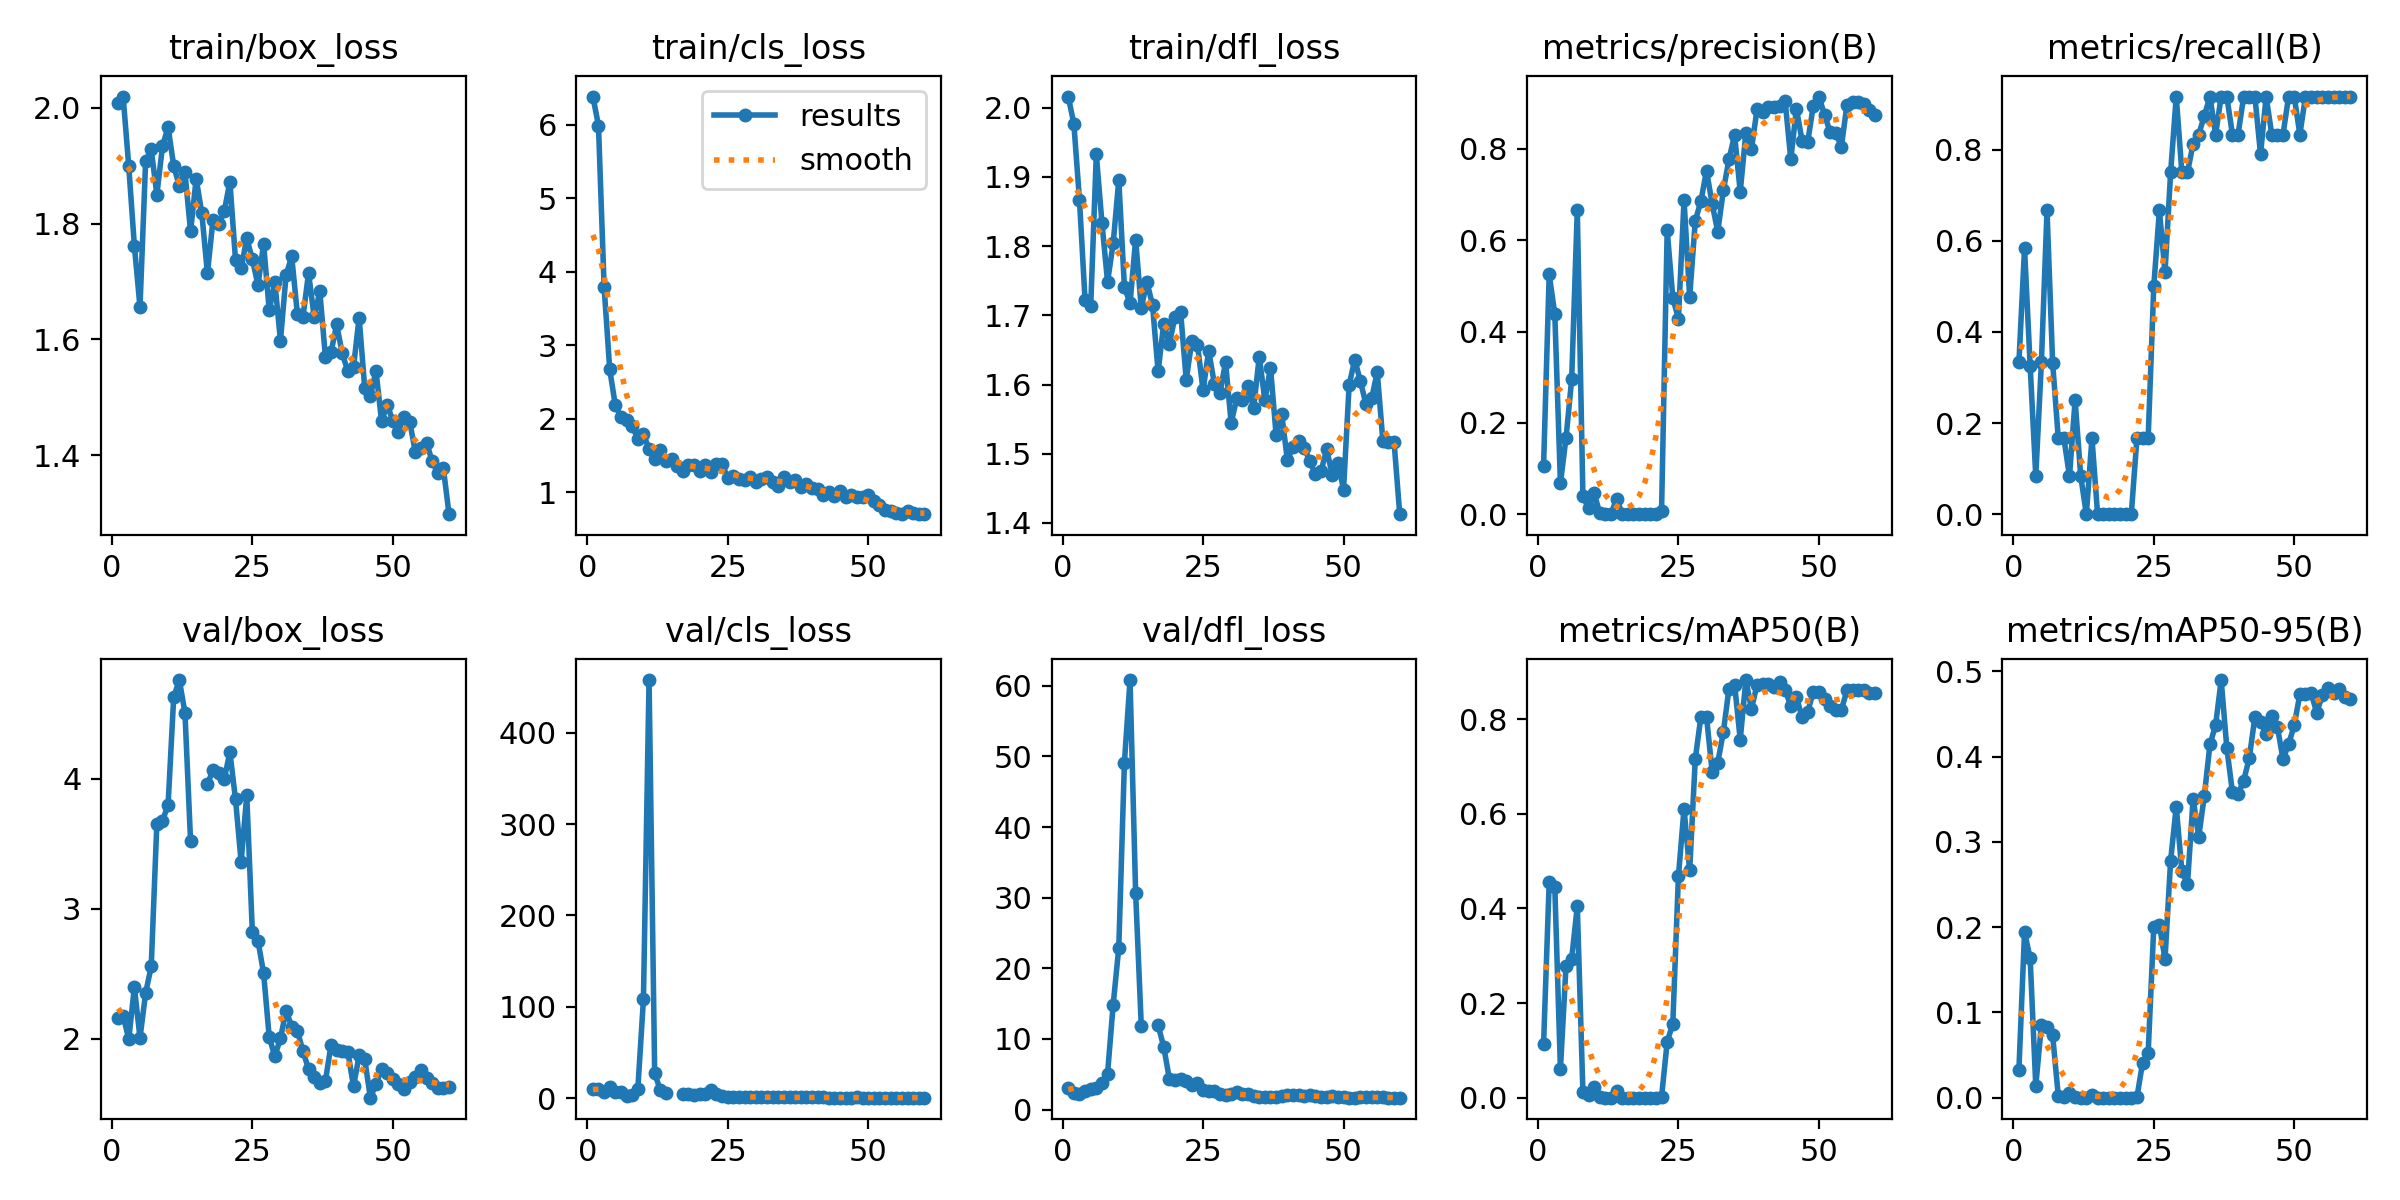

The table this chart was drawn from, first rows:
epoch, time, train/box_loss, train/cls_loss, train/dfl_loss, metrics/precision(B), metrics/recall(B), metrics/mAP50(B), metrics/mAP50-95(B), val/box_loss, val/cls_loss, val/dfl_loss, lr/pg0, lr/pg1, lr/pg2
1, 5.714, 2.008, 6.385, 2.016, 0.1057, 0.3333, 0.1133, 0.03294, 2.156, 10.04, 3.032, 0.00012, 0.00012, 0.00012
2, 8.597, 2.02, 5.991, 1.977, 0.5254, 0.5833, 0.4553, 0.1943, 2.176, 10.17, 2.284, 0.0002557, 0.0002557, 0.0002557
3, 12.56, 1.899, 3.795, 1.867, 0.4383, 0.3259, 0.4449, 0.1635, 1.996, 6.692, 2.158, 0.0003868, 0.0003868, 0.0003868
4, 15.28, 1.762, 2.67, 1.722, 0.06778, 0.08333, 0.06078, 0.01386, 2.393, 12.92, 2.599, 0.0005133, 0.0005133, 0.0005133
5, 18.03, 1.656, 2.18, 1.713, 0.1675, 0.3333, 0.2789, 0.08502, 2.006, 6.787, 2.906, 0.0006351, 0.0006351, 0.0006351
6, 20.66, 1.908, 2.027, 1.932, 0.2953, 0.6667, 0.2935, 0.0832, 2.35, 6.491, 3.118, 0.0007524, 0.0007524, 0.0007524
7, 23.85, 1.928, 1.976, 1.834, 0.666, 0.3325, 0.4046, 0.07328, 2.555, 2.734, 3.769, 0.000865, 0.000865, 0.000865
8, 27.09, 1.85, 1.904, 1.748, 0.03997, 0.1667, 0.01229, 0.00243, 3.651, 3.438, 5.064, 0.0009729, 0.0009729, 0.0009729
9, 29.68, 1.934, 1.724, 1.804, 0.01271, 0.1667, 0.00581, 0.00123, 3.673, 10.26, 14.85, 0.001076, 0.001076, 0.001076
10, 32.41, 1.967, 1.794, 1.895, 0.04545, 0.08333, 0.02326, 0.00509, 3.798, 108.2, 22.93, 0.001175, 0.001175, 0.001175
11, 35.06, 1.9, 1.58, 1.741, 0.00268, 0.25, 0.00181, 0.0003, 4.626, 457.4, 49.14, 0.001269, 0.001269, 0.001269
12, 38.65, 1.865, 1.451, 1.717, 0.00041, 0.08333, 0.00024, 0.00015, 4.757, 27.54, 60.83, 0.001359, 0.001359, 0.001359
13, 41.21, 1.89, 1.575, 1.809, 0, 0, 0, 0, 4.507, 8.898, 30.61, 0.001444, 0.001444, 0.001444
14, 43.94, 1.787, 1.428, 1.71, 0.03411, 0.1667, 0.01466, 0.00312, 3.518, 6.168, 11.88, 0.001524, 0.001524, 0.001524
15, 46.46, 1.878, 1.456, 1.748, 0, 0, 0, 0, nan, nan, nan, 0.001538, 0.001538, 0.001538
16, 49.2, 1.818, 1.359, 1.715, 0, 0, 0, 0, nan, nan, nan, 0.001505, 0.001505, 0.001505
17, 52.59, 1.714, 1.282, 1.619, 0, 0, 0, 0, 3.954, 4.638, 11.91, 0.001472, 0.001472, 0.001472
18, 55.16, 1.807, 1.362, 1.688, 0, 0, 0, 0, 4.069, 4.646, 8.874, 0.001439, 0.001439, 0.001439
19, 57.85, 1.8, 1.363, 1.659, 0, 0, 0, 0, 4.046, 4.078, 4.363, 0.001406, 0.001406, 0.001406
20, 60.41, 1.822, 1.286, 1.698, 0, 0, 0, 0, 3.997, 4.247, 4.178, 0.001373, 0.001373, 0.001373
21, 63.45, 1.873, 1.365, 1.705, 0, 0, 0, 0, 4.203, 4.556, 4.259, 0.00134, 0.00134, 0.00134
22, 66.63, 1.738, 1.276, 1.607, 0.0075, 0.1667, 0.00169, 0.00034, 3.839, 9.023, 4.101, 0.001307, 0.001307, 0.001307
23, 69.28, 1.723, 1.384, 1.663, 0.622, 0.1667, 0.1179, 0.04068, 3.358, 5.139, 3.446, 0.001274, 0.001274, 0.001274
24, 71.92, 1.775, 1.378, 1.658, 0.474, 0.1667, 0.1565, 0.05229, 3.871, 2.833, 3.715, 0.001241, 0.001241, 0.001241
25, 74.43, 1.739, 1.197, 1.591, 0.4282, 0.5, 0.4677, 0.2004, 2.816, 1.858, 2.833, 0.001208, 0.001208, 0.001208
26, 78.2, 1.694, 1.213, 1.649, 0.6878, 0.6667, 0.6111, 0.2025, 2.751, 1.517, 2.632, 0.001175, 0.001175, 0.001175
27, 80.93, 1.765, 1.178, 1.601, 0.4757, 0.5307, 0.4802, 0.1626, 2.503, 1.694, 2.559, 0.001142, 0.001142, 0.001142
28, 83.55, 1.65, 1.166, 1.588, 0.6424, 0.75, 0.7157, 0.278, 2.01, 1.325, 2.129, 0.001109, 0.001109, 0.001109
29, 86.23, 1.699, 1.207, 1.632, 0.6857, 0.9167, 0.8054, 0.3412, 1.865, 1.261, 2.066, 0.001076, 0.001076, 0.001076
30, 89.12, 1.598, 1.134, 1.544, 0.7524, 0.75, 0.8052, 0.2659, 2.002, 1.352, 2.152, 0.001043, 0.001043, 0.001043
31, 92.5, 1.711, 1.182, 1.58, 0.6798, 0.75, 0.6892, 0.2502, 2.215, 1.273, 2.507, 0.00101, 0.00101, 0.00101
32, 95.11, 1.744, 1.206, 1.578, 0.6188, 0.8127, 0.7078, 0.3507, 2.092, 1.252, 2.205, 0.000977, 0.000977, 0.000977
33, 97.73, 1.645, 1.143, 1.597, 0.7096, 0.8333, 0.7731, 0.3059, 2.06, 1.091, 2.133, 0.000944, 0.000944, 0.000944
34, 100.2, 1.639, 1.08, 1.566, 0.7774, 0.8744, 0.8649, 0.3543, 1.905, 1.134, 1.897, 0.000911, 0.000911, 0.000911
35, 103.8, 1.715, 1.201, 1.64, 0.8307, 0.9167, 0.8731, 0.4143, 1.765, 0.9559, 1.766, 0.000878, 0.000878, 0.000878
36, 106.7, 1.639, 1.131, 1.577, 0.706, 0.8333, 0.757, 0.4367, 1.703, 1.127, 1.75, 0.000845, 0.000845, 0.000845
37, 109.6, 1.683, 1.165, 1.624, 0.8352, 0.9167, 0.8828, 0.4898, 1.657, 0.981, 1.702, 0.000812, 0.000812, 0.000812
38, 112.2, 1.57, 1.076, 1.527, 0.8005, 0.9167, 0.8217, 0.4103, 1.673, 0.9472, 1.793, 0.000779, 0.000779, 0.000779
39, 115.2, 1.578, 1.105, 1.557, 0.8871, 0.8333, 0.8733, 0.3581, 1.953, 1.127, 1.98, 0.000746, 0.000746, 0.000746
40, 118.7, 1.626, 1.06, 1.491, 0.8815, 0.8333, 0.8737, 0.3561, 1.914, 1.079, 2.011, 0.000713, 0.000713, 0.000713
41, 121.3, 1.576, 1.043, 1.509, 0.8924, 0.9167, 0.8735, 0.3718, 1.904, 1.033, 2.006, 0.00068, 0.00068, 0.00068
42, 124, 1.545, 0.9645, 1.518, 0.8921, 0.9167, 0.868, 0.3985, 1.895, 0.9521, 2.024, 0.000647, 0.000647, 0.000647
43, 126.7, 1.552, 0.9977, 1.509, 0.8949, 0.9167, 0.8778, 0.4465, 1.632, 0.871, 1.867, 0.000614, 0.000614, 0.000614
44, 130.4, 1.638, 0.9402, 1.489, 0.9043, 0.7899, 0.8622, 0.4404, 1.87, 0.7924, 2.02, 0.000581, 0.000581, 0.000581
45, 133.1, 1.516, 1.014, 1.47, 0.7772, 0.9167, 0.8277, 0.4267, 1.84, 0.8402, 1.936, 0.000548, 0.000548, 0.000548
46, 135.8, 1.502, 0.9351, 1.475, 0.8882, 0.8333, 0.8473, 0.4479, 1.545, 0.812, 1.752, 0.000515, 0.000515, 0.000515
47, 138.4, 1.546, 0.962, 1.507, 0.8182, 0.8333, 0.8043, 0.4351, 1.649, 0.7768, 1.822, 0.000482, 0.000482, 0.000482
48, 141.1, 1.458, 0.9284, 1.469, 0.8145, 0.8333, 0.8148, 0.3968, 1.769, 0.9457, 1.878, 0.000449, 0.000449, 0.000449
49, 144.5, 1.488, 0.9294, 1.487, 0.8942, 0.9167, 0.8579, 0.4146, 1.737, 0.8829, 1.821, 0.000416, 0.000416, 0.000416
50, 147.1, 1.459, 0.9562, 1.448, 0.9148, 0.9167, 0.8583, 0.4367, 1.692, 0.7668, 1.729, 0.000383, 0.000383, 0.000383
51, 152.2, 1.441, 0.8725, 1.6, 0.8751, 0.8333, 0.8424, 0.4731, 1.652, 0.7432, 1.687, 0.00035, 0.00035, 0.00035
52, 155.9, 1.467, 0.8297, 1.636, 0.8369, 0.9167, 0.8279, 0.473, 1.614, 0.7578, 1.678, 0.000317, 0.000317, 0.000317
53, 158.8, 1.458, 0.7564, 1.605, 0.8352, 0.9167, 0.8188, 0.4749, 1.666, 0.7511, 1.72, 0.000284, 0.000284, 0.000284
54, 161.5, 1.405, 0.7472, 1.571, 0.8048, 0.9167, 0.8198, 0.4514, 1.708, 0.7385, 1.742, 0.000251, 0.000251, 0.000251
55, 164.2, 1.413, 0.7184, 1.58, 0.8971, 0.9167, 0.861, 0.4721, 1.76, 0.7506, 1.775, 0.000218, 0.000218, 0.000218
56, 166.8, 1.422, 0.7059, 1.618, 0.9018, 0.9167, 0.8611, 0.4804, 1.695, 0.7298, 1.729, 0.000185, 0.000185, 0.000185
57, 170.3, 1.39, 0.7372, 1.519, 0.9025, 0.9167, 0.8616, 0.4743, 1.659, 0.7206, 1.704, 0.000152, 0.000152, 0.000152
58, 172.9, 1.369, 0.7159, 1.517, 0.8979, 0.9167, 0.8618, 0.4789, 1.619, 0.7114, 1.677, 0.000119, 0.000119, 0.000119
59, 175.5, 1.377, 0.7007, 1.516, 0.8859, 0.9167, 0.8557, 0.47, 1.618, 0.7125, 1.68, 8.6e-05, 8.6e-05, 8.6e-05
60, 178.2, 1.298, 0.6991, 1.413, 0.8745, 0.9167, 0.8564, 0.4671, 1.631, 0.7203, 1.69, 5.3e-05, 5.3e-05, 5.3e-05
